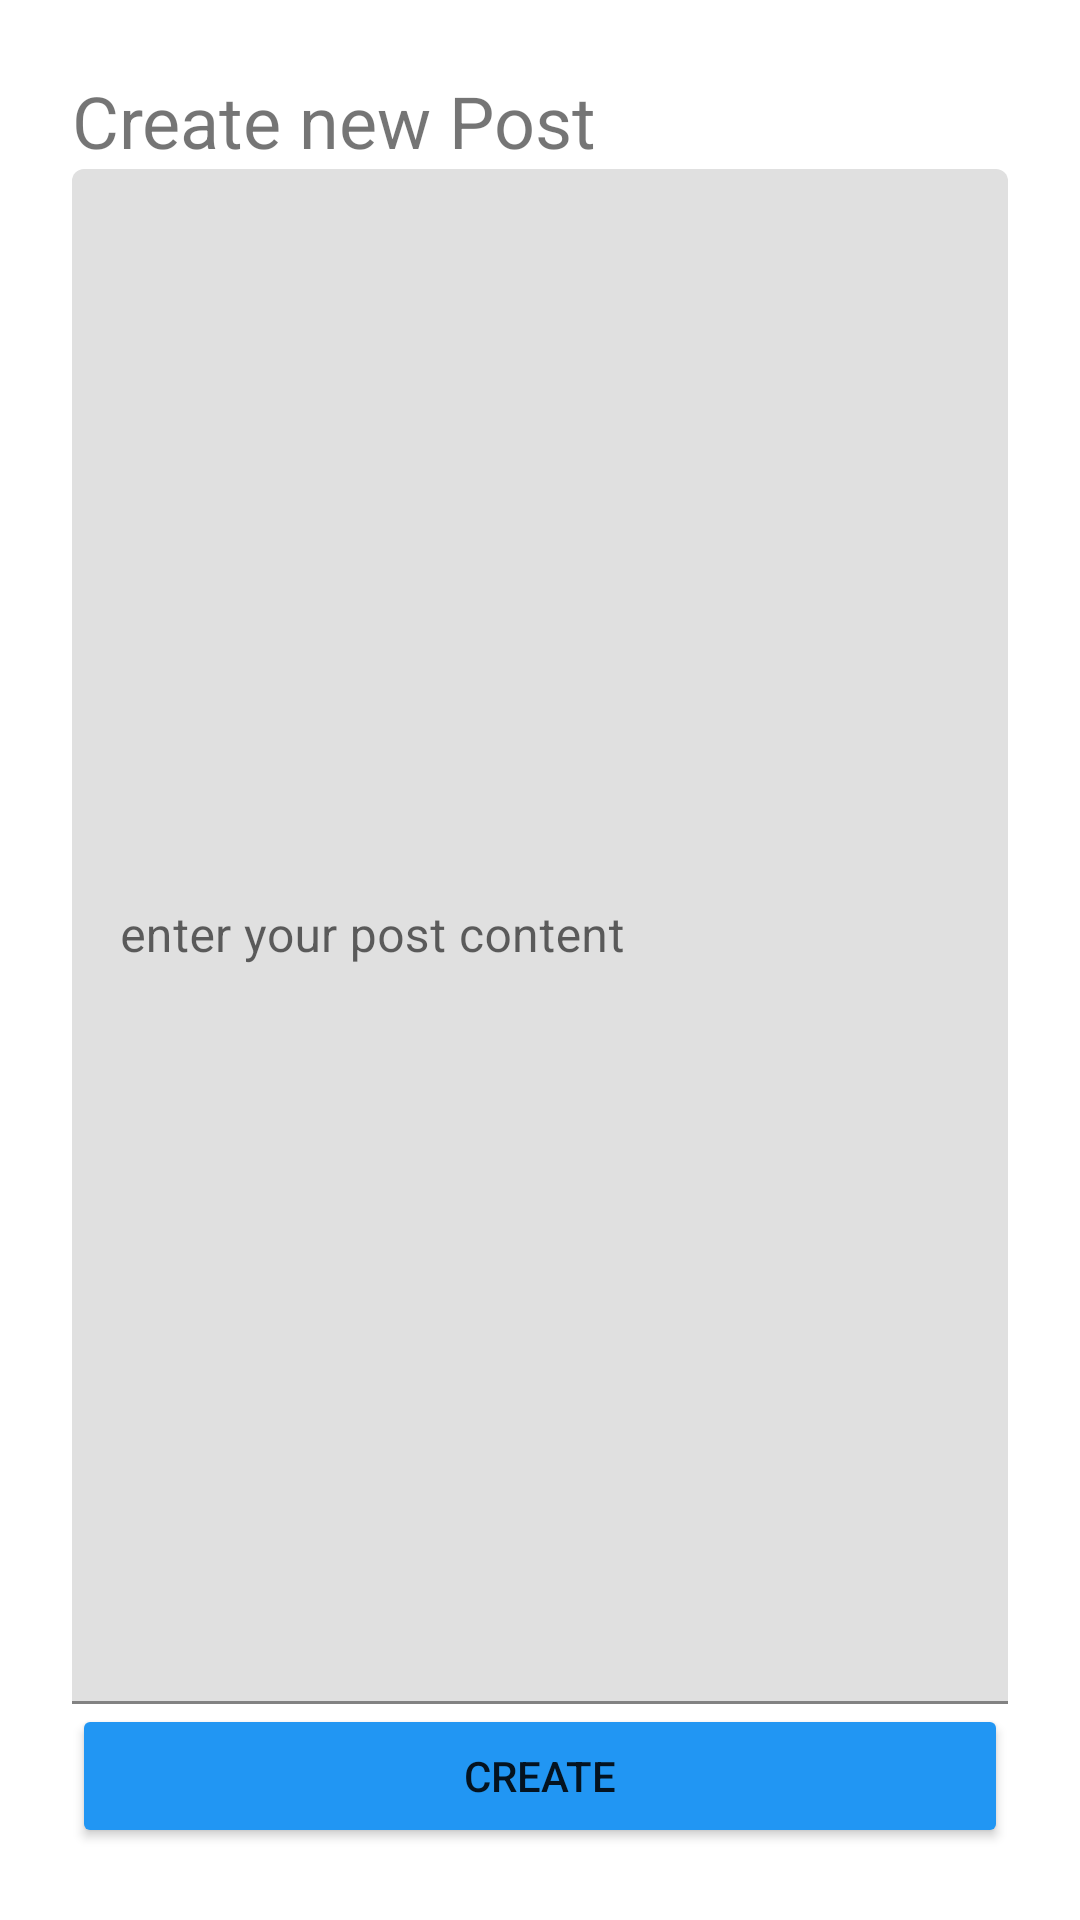

Android layout source for this screen:
<!-- AndroidManifest.xml: application theme Theme.Mobile_auth -->
<!-- res/layout/activity_create_post.xml -->
<?xml version="1.0" encoding="utf-8"?>
<androidx.constraintlayout.widget.ConstraintLayout xmlns:android="http://schemas.android.com/apk/res/android"
    android:layout_width="match_parent"
    android:layout_height="match_parent"
    xmlns:app="http://schemas.android.com/apk/res-auto"
    android:padding="24dp">

    <TextView
        android:id="@+id/txtTitlePost"
        android:layout_width="match_parent"
        android:layout_height="wrap_content"
        android:textSize="24sp"
        android:text="@string/create_new_post"
        app:layout_constraintTop_toTopOf="parent"
        app:layout_constraintEnd_toEndOf="parent"
        app:layout_constraintStart_toStartOf="parent"
        app:layout_constraintBottom_toTopOf="@id/txtInputBodyPost2"/>

    <com.google.android.material.textfield.TextInputLayout
        android:id="@+id/txtInputBodyPost2"
        android:layout_width="match_parent"
        android:layout_height="0dp"
        android:hint="@string/enter_your_post_content"
        app:layout_constraintVertical_chainStyle="packed"
        app:layout_constraintBottom_toTopOf="@id/btnCreatePost"
        app:layout_constraintTop_toBottomOf="@+id/txtTitlePost"
        >

        <com.google.android.material.textfield.TextInputEditText
            android:id="@+id/txtInputBodyPost"
            android:layout_width="match_parent"
            android:layout_height="match_parent"
            />
    </com.google.android.material.textfield.TextInputLayout>

    <Button
        android:id="@+id/btnCreatePost"
        android:layout_width="match_parent"
        android:layout_height="wrap_content"
        android:text="@string/create"
        android:backgroundTint="@color/blue"
        app:layout_constraintBottom_toBottomOf="parent"
        app:layout_constraintEnd_toEndOf="parent"
        app:layout_constraintStart_toStartOf="parent"/>

</androidx.constraintlayout.widget.ConstraintLayout>
<!-- resources referenced by this layout -->
<resources>
  <color name="blue">#2196F3</color>
  <string name="create">Create</string>
  <string name="create_new_post">Create new Post</string>
  <string name="enter_your_post_content">enter your post content</string>
  <style name="Theme.Mobile_auth" parent="Theme.MaterialComponents.DayNight.DarkActionBar">
          
          <item name="colorPrimary">@color/purple_500</item>
          <item name="colorPrimaryVariant">@color/purple_700</item>
          <item name="colorOnPrimary">@color/white</item>
          
          <item name="colorSecondary">@color/teal_200</item>
          <item name="colorSecondaryVariant">@color/teal_700</item>
          <item name="colorOnSecondary">@color/black</item>
          
          <item name="android:statusBarColor" tools:targetApi="l">?attr/colorPrimaryVariant</item>
          
      </style>
  <color name="purple_500">#FF6200EE</color>
  <color name="purple_700">#FF3700B3</color>
  <color name="white">#FFFFFFFF</color>
  <color name="teal_200">#FF03DAC5</color>
  <color name="teal_700">#FF018786</color>
  <color name="black">#FF000000</color>
</resources>
